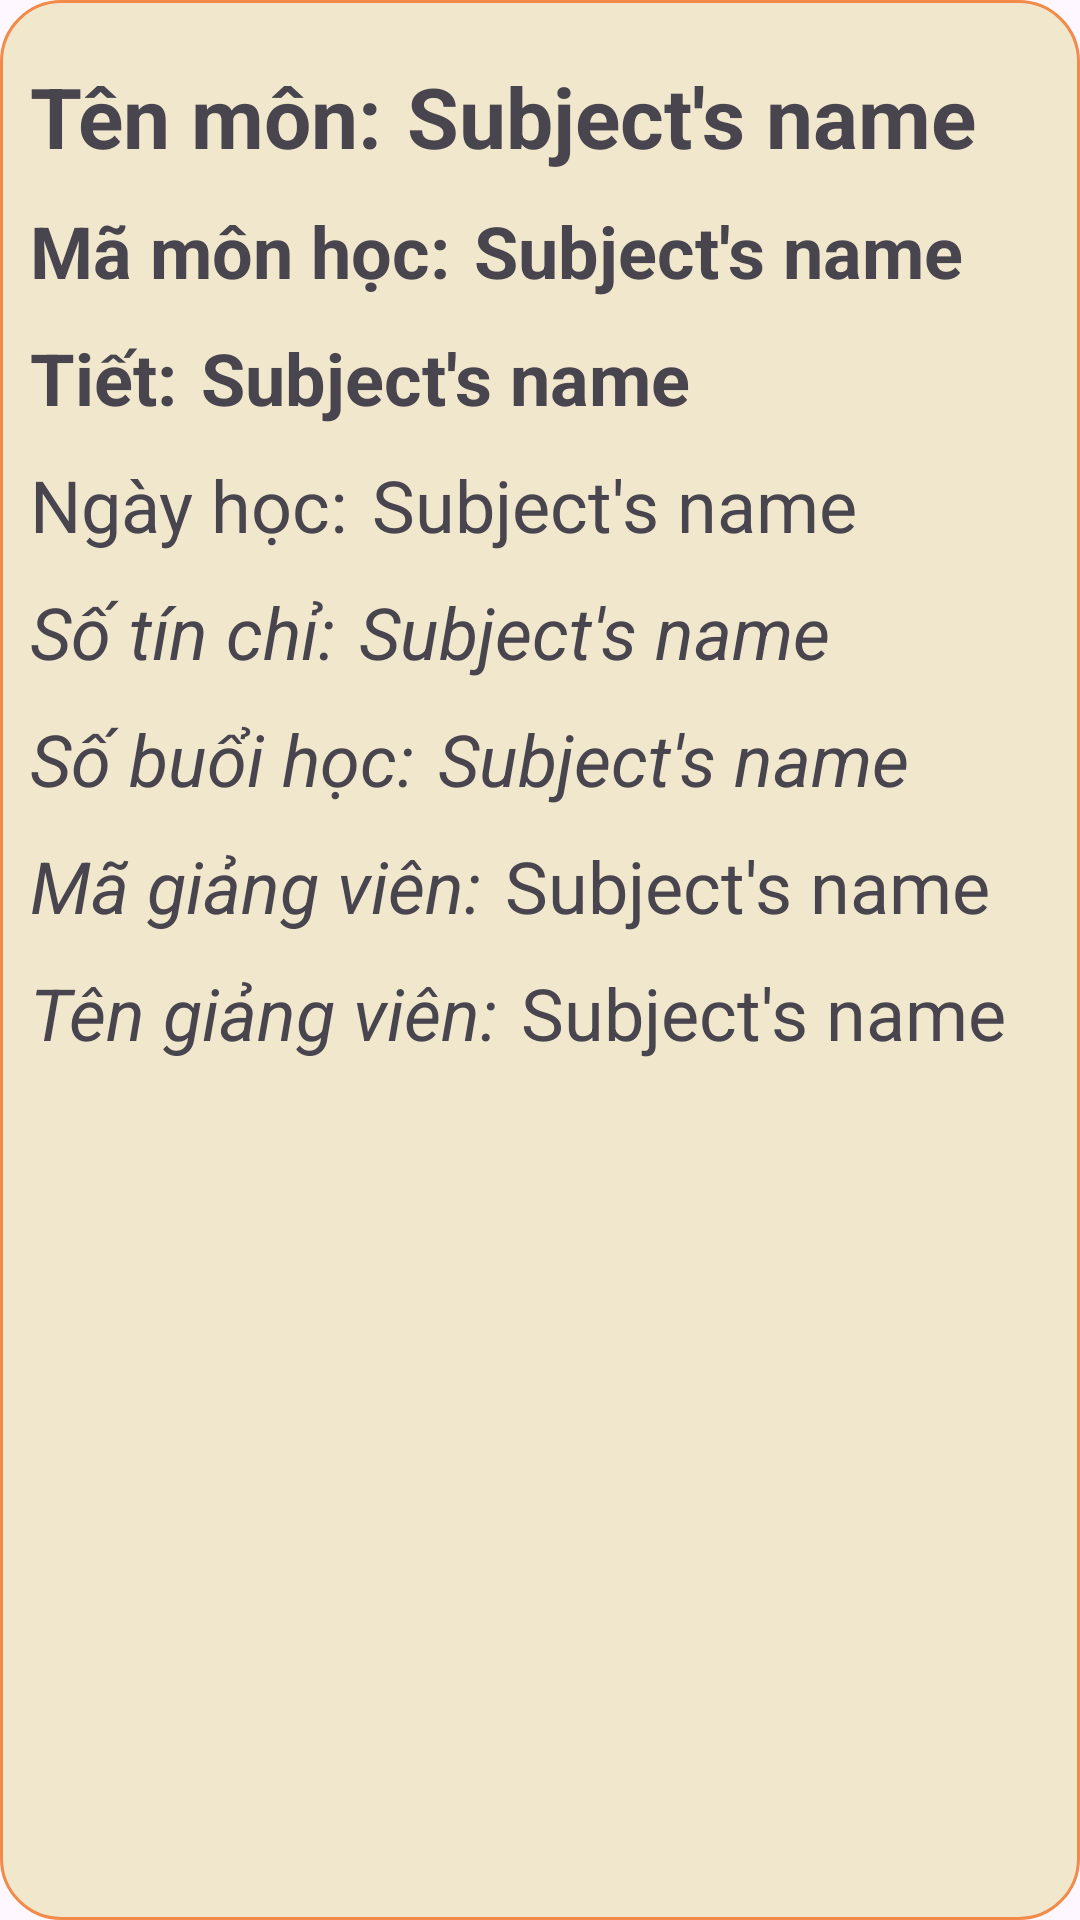

This screen was rendered from an Android layout file. Write that file and the resources it references.
<!-- AndroidManifest.xml: application theme Theme.TimeScheduleMobileGroup11 -->
<!-- res/layout/subject_profile_dialog.xml -->
<?xml version="1.0" encoding="utf-8"?>
<LinearLayout xmlns:android="http://schemas.android.com/apk/res/android"
    android:orientation="vertical"
    android:layout_width="match_parent"
    android:layout_height="match_parent"
    android:background="@drawable/border_dialog_contact"
    android:layout_marginLeft="10dp"
    android:layout_marginRight="10dp">

    <LinearLayout
        android:layout_width="match_parent"
        android:layout_height="wrap_content"
        android:orientation="horizontal"
        android:layout_marginTop="20dp"
        android:layout_marginRight="10dp"
        android:layout_marginLeft="10dp">

        <TextView
            android:layout_width="wrap_content"
            android:layout_height="wrap_content"
            android:text="@string/nameSubject"
            android:textSize="28sp"
            android:textStyle="bold"

            />
        <TextView
            android:id="@+id/txtSubjectName"
            android:layout_width="match_parent"
            android:layout_height="wrap_content"
            android:text="Subject's name"
            android:textSize="28sp"
            android:textStyle="bold"
            android:layout_marginStart="8dp"
            />


    </LinearLayout>
    <LinearLayout
        android:layout_width="match_parent"
        android:layout_height="wrap_content"
        android:orientation="horizontal"
        android:layout_marginTop="10dp"
        android:layout_marginRight="10dp"
        android:layout_marginLeft="10dp">

        <TextView
            android:layout_width="wrap_content"
            android:layout_height="wrap_content"
            android:text="@string/subjectCode"
            android:textSize="24sp"
            android:textStyle="bold"

            />
        <TextView
            android:id="@+id/txtSubjectCode"
            android:layout_width="match_parent"
            android:layout_height="wrap_content"
            android:text="Subject's name"
            android:textSize="24sp"
            android:textStyle="bold"
            android:layout_marginStart="8dp"
            />


    </LinearLayout>
    <LinearLayout
        android:layout_width="match_parent"
        android:layout_height="wrap_content"
        android:orientation="horizontal"
        android:layout_marginTop="10dp"
        android:layout_marginRight="10dp"
        android:layout_marginLeft="10dp">

        <TextView
            android:layout_width="wrap_content"
            android:layout_height="wrap_content"
            android:text="@string/lession"
            android:textSize="24sp"
            android:textStyle="bold"

            />
        <TextView
            android:id="@+id/txtLessionBegin"
            android:layout_width="match_parent"
            android:layout_height="wrap_content"
            android:text="Subject's name"
            android:textSize="24sp"
            android:textStyle="bold"
            android:layout_marginStart="8dp"
            />


    </LinearLayout>
    <LinearLayout
        android:layout_width="match_parent"
        android:layout_height="wrap_content"
        android:orientation="horizontal"
        android:layout_marginTop="10dp"
        android:layout_marginRight="10dp"
        android:layout_marginLeft="10dp">

        <TextView
            android:layout_width="wrap_content"
            android:layout_height="wrap_content"
            android:text="@string/dateStudy"
            android:textSize="24sp"

            />
        <TextView
            android:id="@+id/txtDate"
            android:layout_width="match_parent"
            android:layout_height="wrap_content"
            android:text="Subject's name"
            android:textSize="24sp"

            android:layout_marginStart="8dp"
            />


    </LinearLayout>
    <LinearLayout
        android:layout_width="match_parent"
        android:layout_height="wrap_content"
        android:orientation="horizontal"
        android:layout_marginTop="10dp"
        android:layout_marginRight="10dp"
        android:layout_marginLeft="10dp">

        <TextView
            android:layout_width="wrap_content"
            android:layout_height="wrap_content"
            android:text="@string/numberOfCreadit"
            android:textSize="24sp"
            android:textStyle="italic"
            />
        <TextView
            android:id="@+id/txtNumberOfCreadit"
            android:layout_width="match_parent"
            android:layout_height="wrap_content"
            android:text="Subject's name"
            android:textSize="24sp"
            android:textStyle="italic"
            android:layout_marginStart="8dp"
            />


    </LinearLayout>
    <LinearLayout
        android:layout_width="match_parent"
        android:layout_height="wrap_content"
        android:orientation="horizontal"
        android:layout_marginTop="10dp"
        android:layout_marginRight="10dp"
        android:layout_marginLeft="10dp">

        <TextView
            android:layout_width="wrap_content"
            android:layout_height="wrap_content"
            android:text="@string/numberOfLession"
            android:textSize="24sp"
            android:textStyle="italic"

            />

        <TextView
            android:id="@+id/txtSubjectOfLession"
            android:layout_width="match_parent"
            android:layout_height="wrap_content"
            android:text="Subject's name"
            android:textStyle="italic"
            android:textSize="24sp"

            android:layout_marginStart="8dp"
            />


    </LinearLayout>
    <LinearLayout
        android:layout_width="match_parent"
        android:layout_height="wrap_content"
        android:orientation="horizontal"
        android:layout_marginTop="10dp"
        android:layout_marginRight="10dp"
        android:layout_marginLeft="10dp">

        <TextView
            android:layout_width="wrap_content"
            android:layout_height="wrap_content"
            android:text="@string/TeacherCode"
            android:textSize="24sp"
            android:textStyle="italic"

            />

        <TextView
            android:id="@+id/txtTeacherCode"
            android:layout_width="match_parent"
            android:layout_height="wrap_content"
            android:text="Subject's name"
            android:textSize="24sp"

            android:layout_marginStart="8dp"
            />


    </LinearLayout>
    <LinearLayout
        android:layout_width="match_parent"
        android:layout_height="wrap_content"
        android:orientation="horizontal"
        android:layout_marginTop="10dp"
        android:layout_marginRight="10dp"
        android:layout_marginLeft="10dp"
        android:layout_marginBottom="20dp">


        <TextView
            android:layout_width="wrap_content"
            android:layout_height="wrap_content"
            android:text="@string/teacherName"
            android:textSize="24sp"
            android:textStyle="italic"

            />

        <TextView
            android:id="@+id/txtTeacherName"
            android:layout_width="match_parent"
            android:layout_height="wrap_content"
            android:text="Subject's name"
            android:textSize="24sp"

            android:layout_marginStart="8dp"
            />


    </LinearLayout>


</LinearLayout>
<!-- resources referenced by this layout -->
<resources>
  <!-- drawable border_dialog_contact (drawable) -->
  <?xml version="1.0" encoding="utf-8"?>
  <shape xmlns:android="http://schemas.android.com/apk/res/android">
      <solid android:color="#F0E7CC"/>
      <corners android:radius="20dp"/>
      <stroke android:width="1dp" android:color="@color/background"/>
  </shape>
  <string name="TeacherCode">Mã giảng viên:</string>
  <string name="dateStudy">Ngày học: </string>
  <string name="lession">Tiết: </string>
  <string name="nameSubject">Tên môn: </string>
  <string name="numberOfCreadit">Số tín chỉ: </string>
  <string name="numberOfLession">Số buổi học:</string>
  <string name="subjectCode">Mã môn học:</string>
  <string name="teacherName">Tên giảng viên:</string>
  <style name="Theme.TimeScheduleMobileGroup11" parent="Base.Theme.TimeScheduleMobileGroup11" />
  <color name="background">#F28B4A</color>
  <style name="Base.Theme.TimeScheduleMobileGroup11" parent="Theme.Material3.Light.NoActionBar">
          
          
      </style>
</resources>
